Run: headless pygame with SDL's dummy video driver; simulated clock (each Clock.tick advances the game by its frame time, no real sleeping); random seed 0; keys injected as events and as key.get_pressed() state; mouse plan: one left click at the window centre at the start of phase 2, then a move to the lower-right quarter at the start of phase 3.
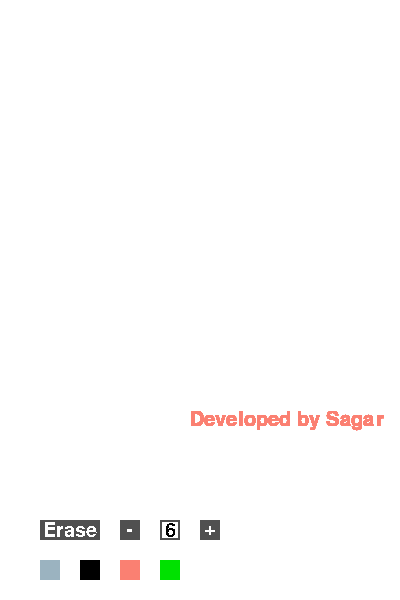
Frame 1 of 4 · flips 1–60 · no input
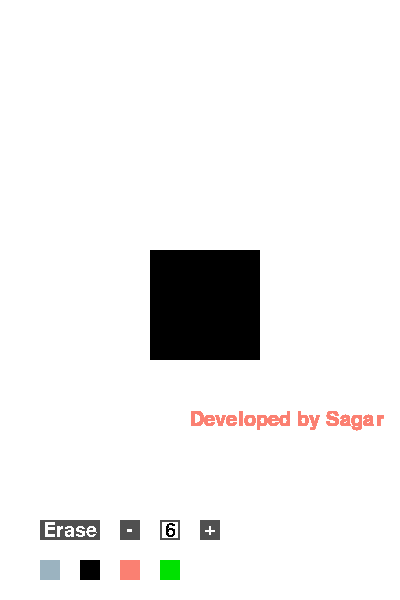
Frame 2 of 4 · flips 61–180 · clicked the window centre · tapped SPACE, RETURN · held RIGHT (→), D
Frame 3 of 4 · flips 181–300 · moved the mouse to the lower-right quarter · held DOWN (↓), S · screen unchanged from frame 2, image omitted
Frame 4 of 4 · flips 301–420 · held LEFT (←), A, UP (↑), W · screen unchanged from frame 3, image omitted

The pygame program that drew these frames:

import pygame
from sys import exit

pygame.init()

#CONSTANTS--------------------------------------------------------------------------------------------------------
SCREEN_WIDTH = 400
SCREEN_HEIGHT = 600
BUTTON_DIMENSION = 20
BUTTON_DIMENSION_2 = (60, 20) 
PIXEL_WIDTH = 10
BORDER_WIDTH = 1
BRUSH_SIZE = 6

BLACK = (0, 0, 0)
WHITE = (255, 255, 255)
COLOR = (155, 179, 192)
GREY = (80, 80, 80)
GREEN = (0, 225, 0)
RED = (250,128,114)

ERASE_BUTTON_POS = (40, 520)
COLOR_BUTTON_POS = (40, 560)
BLACK_BUTTON_POS = (80, 560)
RED_BUTTON_POS = (120, 560)
GREEN_BUTTON_POS = (160, 560)

MINUS_BUTTON_POS = (120, 520)
BRUSH_SIZE_TEXT_POS = (160, 520)
PLUS_BUTTON_POS = (200, 520)

#-----------------------------------------------------------------------------------------------------------------

#-VARIABLES-------------------------------------------------------------------------------------------------------
BRUSH_COLOR = BLACK
BORDER_COLOR = GREEN
#-----------------------------------------------------------------------------------------------------------------

#-BUTTONS---------------------------------------------------------------------------------------------------------
BUTTON_1 = 'ERASE'
BUTTON_2 = 'C-COLOR'
BUTTON_3 = 'C-BLACK'
BUTTON_4 = 'C-RED'
BUTTON_5 = 'C-GREEN'
BUTTON_6 = 'B--'
BUTTON_7 = 'B-+'
#-----------------------------------------------------------------------------------------------------------------

screen = pygame.display.set_mode((SCREEN_WIDTH, SCREEN_HEIGHT))
pygame.display.set_caption('Paint 1.0')
screen.fill(WHITE)
clock = pygame.time.Clock()

def pos_locator(x, y):
	col = int(x / PIXEL_WIDTH) 
	row = int(y / PIXEL_WIDTH)
	return (row, col)

def button_locator(x, y):
	if x > ERASE_BUTTON_POS[0] and x < ERASE_BUTTON_POS[0] + 80 and y > ERASE_BUTTON_POS[1] and y < ERASE_BUTTON_POS[1] + 20:
		return BUTTON_1
	if x > 40 and x < 60 and y > 560 and y < 580:
		return BUTTON_2
	if x > BLACK_BUTTON_POS[0] and x < BLACK_BUTTON_POS[0] + BUTTON_DIMENSION and y > BLACK_BUTTON_POS[1] and y < BLACK_BUTTON_POS[1] + BUTTON_DIMENSION:
		return BUTTON_3 
	if x > RED_BUTTON_POS[0] and x < RED_BUTTON_POS[0] + BUTTON_DIMENSION and y > RED_BUTTON_POS[1] and y < RED_BUTTON_POS[1] + BUTTON_DIMENSION:
		return BUTTON_4 
	if x > GREEN_BUTTON_POS[0] and x  < GREEN_BUTTON_POS[0] + BUTTON_DIMENSION and y > GREEN_BUTTON_POS[1] and y < GREEN_BUTTON_POS[1] + BUTTON_DIMENSION:
		return BUTTON_5 
	if x > MINUS_BUTTON_POS[0] and x < MINUS_BUTTON_POS[0] + BUTTON_DIMENSION and y > MINUS_BUTTON_POS[1] and y < MINUS_BUTTON_POS[1] + BUTTON_DIMENSION:
		return BUTTON_6
	if x > PLUS_BUTTON_POS[0] and x< PLUS_BUTTON_POS[0] + BUTTON_DIMENSION and y > PLUS_BUTTON_POS[1] and y < PLUS_BUTTON_POS[1] + BUTTON_DIMENSION:
		return BUTTON_7

def draw():
	mouse_pos = pygame.mouse.get_pos()
	if pygame.mouse.get_pressed()[0] and mouse_pos[1] < SCREEN_WIDTH:
		position = pos_locator(mouse_pos[0], mouse_pos[1])
		if BRUSH_SIZE == 1:
			pygame.draw.rect(screen, BRUSH_COLOR, pygame.Rect(PIXEL_WIDTH * position[1], PIXEL_WIDTH * position[0], PIXEL_WIDTH, PIXEL_WIDTH))
		
		if BRUSH_SIZE == 2:	
			pygame.draw.rect(screen, BRUSH_COLOR, pygame.Rect(PIXEL_WIDTH * position[1], PIXEL_WIDTH * position[0], PIXEL_WIDTH, PIXEL_WIDTH))
		
			for i in range(1, BRUSH_SIZE):
				pygame.draw.rect(screen, BRUSH_COLOR, pygame.Rect(PIXEL_WIDTH * (position[1] - i), PIXEL_WIDTH * position[0], PIXEL_WIDTH, PIXEL_WIDTH))
				pygame.draw.rect(screen, BRUSH_COLOR, pygame.Rect(PIXEL_WIDTH * (position[1] + i), PIXEL_WIDTH * position[0], PIXEL_WIDTH, PIXEL_WIDTH))
			
			for i in range(1, BRUSH_SIZE):
				pygame.draw.rect(screen, BRUSH_COLOR, pygame.Rect(PIXEL_WIDTH * position[1], PIXEL_WIDTH * (position[0] - i), PIXEL_WIDTH, PIXEL_WIDTH))
				pygame.draw.rect(screen, BRUSH_COLOR, pygame.Rect(PIXEL_WIDTH * (position[1] - i), PIXEL_WIDTH * (position[0] - i), PIXEL_WIDTH, PIXEL_WIDTH))
				pygame.draw.rect(screen, BRUSH_COLOR, pygame.Rect(PIXEL_WIDTH * (position[1] + i), PIXEL_WIDTH * (position[0] - i), PIXEL_WIDTH, PIXEL_WIDTH))

			for i in range(1, BRUSH_SIZE):
				pygame.draw.rect(screen, BRUSH_COLOR, pygame.Rect(PIXEL_WIDTH * position[1], PIXEL_WIDTH * (position[0] + i), PIXEL_WIDTH, PIXEL_WIDTH))
				pygame.draw.rect(screen, BRUSH_COLOR, pygame.Rect(PIXEL_WIDTH * (position[1] - i), PIXEL_WIDTH * (position[0] + i), PIXEL_WIDTH, PIXEL_WIDTH))
				pygame.draw.rect(screen, BRUSH_COLOR, pygame.Rect(PIXEL_WIDTH * (position[1] + i), PIXEL_WIDTH * (position[0] + i), PIXEL_WIDTH, PIXEL_WIDTH))

		if BRUSH_SIZE >= 3:	
			pygame.draw.rect(screen, BRUSH_COLOR, pygame.Rect(PIXEL_WIDTH * position[1], PIXEL_WIDTH * position[0], PIXEL_WIDTH, PIXEL_WIDTH))
		
			for i in range(1, BRUSH_SIZE):
				pygame.draw.rect(screen, BRUSH_COLOR, pygame.Rect(PIXEL_WIDTH * (position[1] - i), PIXEL_WIDTH * position[0], PIXEL_WIDTH, PIXEL_WIDTH))
				pygame.draw.rect(screen, BRUSH_COLOR, pygame.Rect(PIXEL_WIDTH * (position[1] + i), PIXEL_WIDTH * position[0], PIXEL_WIDTH, PIXEL_WIDTH))
			
			for i in range(1, BRUSH_SIZE):
				for j in range(1, BRUSH_SIZE):
					pygame.draw.rect(screen, BRUSH_COLOR, pygame.Rect(PIXEL_WIDTH * position[1], PIXEL_WIDTH * (position[0] - i), PIXEL_WIDTH, PIXEL_WIDTH))
					pygame.draw.rect(screen, BRUSH_COLOR, pygame.Rect(PIXEL_WIDTH * (position[1] - j), PIXEL_WIDTH * (position[0] - i), PIXEL_WIDTH, PIXEL_WIDTH))
					pygame.draw.rect(screen, BRUSH_COLOR, pygame.Rect(PIXEL_WIDTH * (position[1] + j), PIXEL_WIDTH * (position[0] - i), PIXEL_WIDTH, PIXEL_WIDTH))

			for i in range(1, BRUSH_SIZE):
				for j in range(1, BRUSH_SIZE):
					pygame.draw.rect(screen, BRUSH_COLOR, pygame.Rect(PIXEL_WIDTH * position[1], PIXEL_WIDTH * (position[0] + i), PIXEL_WIDTH, PIXEL_WIDTH))
					pygame.draw.rect(screen, BRUSH_COLOR, pygame.Rect(PIXEL_WIDTH * (position[1] - j), PIXEL_WIDTH * (position[0] + i), PIXEL_WIDTH, PIXEL_WIDTH))
					pygame.draw.rect(screen, BRUSH_COLOR, pygame.Rect(PIXEL_WIDTH * (position[1] + j), PIXEL_WIDTH * (position[0] + i), PIXEL_WIDTH, PIXEL_WIDTH))

	
def hover(x, y):
	if x > 40 and x < 60 and y > 560 and y < 580:
		pygame.draw.rect(screen, BORDER_COLOR, pygame.Rect(COLOR_BUTTON_POS[0], COLOR_BUTTON_POS[1], BUTTON_DIMENSION, BUTTON_DIMENSION), BORDER_WIDTH)
	else:
		pygame.draw.rect(screen, COLOR, pygame.Rect(COLOR_BUTTON_POS[0], COLOR_BUTTON_POS[1], BUTTON_DIMENSION, BUTTON_DIMENSION))

	if x > BLACK_BUTTON_POS[0] and x < BLACK_BUTTON_POS[0] + BUTTON_DIMENSION and y > BLACK_BUTTON_POS[1] and y < BLACK_BUTTON_POS[1] + BUTTON_DIMENSION:
		pygame.draw.rect(screen, BORDER_COLOR, pygame.Rect(BLACK_BUTTON_POS[0], BLACK_BUTTON_POS[1], BUTTON_DIMENSION, BUTTON_DIMENSION), BORDER_WIDTH)
	else:
		pygame.draw.rect(screen, BLACK, pygame.Rect(BLACK_BUTTON_POS[0], BLACK_BUTTON_POS[1], BUTTON_DIMENSION, BUTTON_DIMENSION))

	if x > ERASE_BUTTON_POS[0] and x < ERASE_BUTTON_POS[0] + 80 and y > ERASE_BUTTON_POS[1] and y < ERASE_BUTTON_POS[1] + 20:
		pygame.draw.rect(screen, BORDER_COLOR, pygame.Rect(ERASE_BUTTON_POS[0], ERASE_BUTTON_POS[1], BUTTON_DIMENSION_2[0], BUTTON_DIMENSION_2[1]), BORDER_WIDTH)
	else:
		pygame.draw.rect(screen, GREY, pygame.Rect(ERASE_BUTTON_POS[0], ERASE_BUTTON_POS[1], BUTTON_DIMENSION_2[0], BUTTON_DIMENSION_2[1]))

	if x > RED_BUTTON_POS[0] and x < RED_BUTTON_POS[0] + BUTTON_DIMENSION and y > RED_BUTTON_POS[1] and y < RED_BUTTON_POS[1] + BUTTON_DIMENSION:
		pygame.draw.rect(screen, BORDER_COLOR, pygame.Rect(RED_BUTTON_POS[0], RED_BUTTON_POS[1], BUTTON_DIMENSION, BUTTON_DIMENSION), BORDER_WIDTH)
	else:
		pygame.draw.rect(screen, RED, pygame.Rect(RED_BUTTON_POS[0], RED_BUTTON_POS[1], BUTTON_DIMENSION, BUTTON_DIMENSION))

	if x > GREEN_BUTTON_POS[0] and x < GREEN_BUTTON_POS[0] + BUTTON_DIMENSION and y > GREEN_BUTTON_POS[1] and y < GREEN_BUTTON_POS[1] + BUTTON_DIMENSION:
		pygame.draw.rect(screen, BORDER_COLOR, pygame.Rect(GREEN_BUTTON_POS[0], GREEN_BUTTON_POS[1], BUTTON_DIMENSION, BUTTON_DIMENSION), BORDER_WIDTH)
	else:
		pygame.draw.rect(screen, GREEN, pygame.Rect(GREEN_BUTTON_POS[0], GREEN_BUTTON_POS[1], BUTTON_DIMENSION, BUTTON_DIMENSION))

	if x > MINUS_BUTTON_POS[0] and x < MINUS_BUTTON_POS[0] + BUTTON_DIMENSION and y > MINUS_BUTTON_POS[1] and y < MINUS_BUTTON_POS[1] + BUTTON_DIMENSION:
		pygame.draw.rect(screen, BORDER_COLOR, pygame.Rect(MINUS_BUTTON_POS[0], MINUS_BUTTON_POS[1], BUTTON_DIMENSION, BUTTON_DIMENSION), BORDER_WIDTH)
	else:
		pygame.draw.rect(screen, GREY, pygame.Rect(MINUS_BUTTON_POS[0], MINUS_BUTTON_POS[1], BUTTON_DIMENSION, BUTTON_DIMENSION))
	
	if x > PLUS_BUTTON_POS[0] and x < PLUS_BUTTON_POS[0] + BUTTON_DIMENSION and y > PLUS_BUTTON_POS[1] and y < PLUS_BUTTON_POS[1] + BUTTON_DIMENSION:
		pygame.draw.rect(screen, BORDER_COLOR, pygame.Rect(PLUS_BUTTON_POS[0], PLUS_BUTTON_POS[1], BUTTON_DIMENSION, BUTTON_DIMENSION), BORDER_WIDTH)
	else:
		pygame.draw.rect(screen, GREY, pygame.Rect(PLUS_BUTTON_POS[0], PLUS_BUTTON_POS[1], BUTTON_DIMENSION, BUTTON_DIMENSION))
	
def button_action(button_pressed):
	global BRUSH_COLOR, BRUSH_SIZE
	if button_pressed == BUTTON_1:
		BRUSH_COLOR = WHITE
	if button_pressed == BUTTON_2:
		BRUSH_COLOR = COLOR
	if button_pressed == BUTTON_3:
		BRUSH_COLOR = BLACK
	if button_pressed == BUTTON_4:
		BRUSH_COLOR = RED
	if button_pressed == BUTTON_5:
		BRUSH_COLOR = GREEN
	if button_pressed == BUTTON_6:
		if BRUSH_SIZE > 1: BRUSH_SIZE -= 1
	if button_pressed == BUTTON_7:
		if BRUSH_SIZE < 10: BRUSH_SIZE += 1


text_font = pygame.font.Font(None, 30)
erase_button_text = text_font.render('Erase', False, WHITE)
minus_button_text = text_font.render('-', False, WHITE)
plus_button_text = text_font.render('+', False, WHITE)


watermark_text = text_font.render('Developed by Sagar', True, RED)

while True:
	for event in pygame.event.get():
		if event.type == pygame.QUIT:
			exit()

	# for i in range(1, int(SCREEN_WIDTH / PIXEL_WIDTH)):
	# 	pygame.draw.line(screen, BLACK, (i * PIXEL_WIDTH, 0), (i * PIXEL_WIDTH, SCREEN_WIDTH))
	# for i in range(1, int(SCREEN_WIDTH / PIXEL_WIDTH)):
	# 	pygame.draw.line(screen, BLACK, (0, i * PIXEL_WIDTH), (SCREEN_WIDTH, i * PIXEL_WIDTH))
	# pygame.draw.line(screen, BLACK, (0, 400), (400, 400))

	draw()
	mouse_pos = pygame.mouse.get_pos()

	hover(mouse_pos[0], mouse_pos[1])
	screen.blit(erase_button_text, (ERASE_BUTTON_POS[0] + 3, ERASE_BUTTON_POS[1] + 1.5))
	screen.blit(minus_button_text, (MINUS_BUTTON_POS[0] + 6, MINUS_BUTTON_POS[1] + 0.8))

	brush_size_text = text_font.render(str(BRUSH_SIZE), False, BLACK)
	pygame.draw.rect(screen, WHITE, pygame.Rect(160, 520, BUTTON_DIMENSION, BUTTON_DIMENSION))
	pygame.draw.rect(screen, GREY, pygame.Rect(160, 520, BUTTON_DIMENSION, BUTTON_DIMENSION), 2)
	screen.blit(brush_size_text, (160 + 5, 520 + 1))

	screen.blit(plus_button_text, (PLUS_BUTTON_POS[0] + 4, PLUS_BUTTON_POS[1] - 1))

	screen.blit(watermark_text, (190, 410))

	if pygame.mouse.get_pressed()[0]:
		button_action(button_locator(mouse_pos[0], mouse_pos[1]))


	pygame.display.update()
	clock.tick(60)
